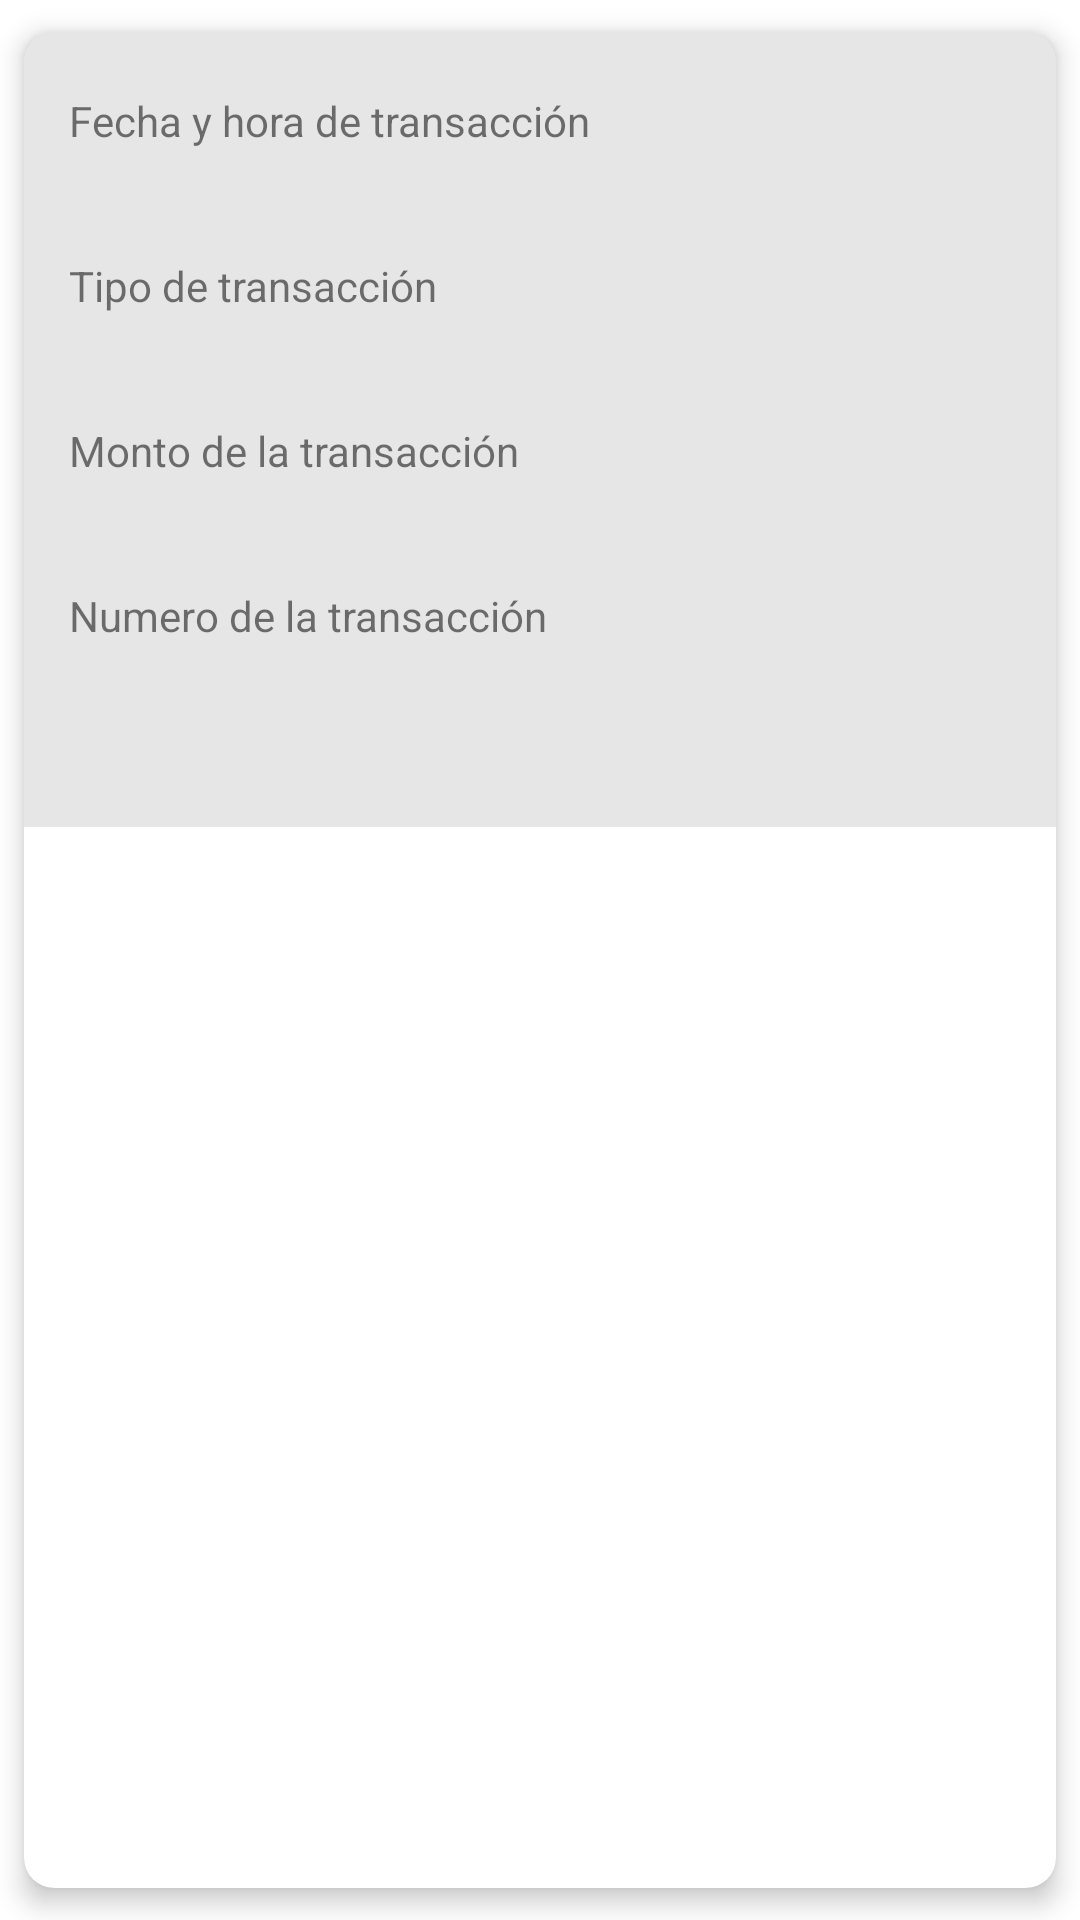

Reconstruct the res/layout file that produces this screen, plus the resources it refers to.
<!-- AndroidManifest.xml: application theme Theme.WpossBank -->
<!-- res/layout/list_transaction.xml -->
<?xml version="1.0" encoding="utf-8"?>
<androidx.cardview.widget.CardView
    xmlns:android="http://schemas.android.com/apk/res/android"
    xmlns:app="http://schemas.android.com/apk/res-auto"
    android:layout_width="match_parent"
    app:cardCornerRadius="10dp"
    app:cardElevation="5dp"
    android:layout_height="wrap_content"
    app:cardUseCompatPadding="true"
    >


    <LinearLayout
        android:layout_width="match_parent"
        android:layout_height="265dp"
        android:background="@color/gray_100"
        android:orientation="vertical"
        android:padding="15dp"
        app:layout_constraintStart_toStartOf="parent">

        <RelativeLayout
            android:id="@+id/list_usuarios"
            android:layout_width="362dp"
            android:layout_height="236dp">

            <TextView
                android:id="@+id/tv_transactionhistorydate"
                android:layout_width="match_parent"
                android:layout_height="wrap_content"
                android:layout_marginLeft="10dp"
                android:layout_marginTop="30dp"
                android:layout_marginRight="10dp"
                android:gravity="center"
                android:textColor="@color/gray_200"
                android:textSize="18sp">

            </TextView>

            <TextView
                android:id="@+id/tv_transactionhistorytype"
                android:layout_width="match_parent"
                android:layout_height="wrap_content"
                android:layout_marginLeft="10dp"
                android:layout_marginTop="85dp"
                android:layout_marginRight="10dp"
                android:gravity="center"
                android:textColor="@color/gray_200"
                android:textSize="18dp"></TextView>

            <TextView
                android:id="@+id/tv_transactionhistoryammount"
                android:layout_width="match_parent"
                android:layout_height="wrap_content"
                android:layout_marginLeft="10dp"
                android:layout_marginTop="140dp"
                android:layout_marginRight="10dp"
                android:gravity="center"
                android:textColor="@color/gray_200"
                android:textSize="18dp"></TextView>

            <TextView
                android:id="@+id/tv_transactionhistoryidentification"
                android:layout_width="match_parent"
                android:layout_height="wrap_content"
                android:layout_marginLeft="10dp"
                android:layout_marginTop="195dp"
                android:layout_marginRight="10dp"
                android:gravity="center"
                android:textColor="@color/gray_200"
                android:textSize="18dp"></TextView>

            <TextView
                android:id="@+id/textView5"
                android:layout_width="wrap_content"
                android:layout_height="wrap_content"
                android:layout_marginTop="5dp"
                android:text="@string/str_historydate" />

            <TextView
                android:id="@+id/textView6"
                android:layout_width="wrap_content"
                android:layout_height="wrap_content"
                android:layout_marginTop="60dp"
                android:text="@string/str_historytype" />


            <TextView
                android:id="@+id/textView7"
                android:layout_width="wrap_content"
                android:layout_height="wrap_content"
                android:layout_marginTop="115dp"
                android:text="@string/str_historyammount" />

            <TextView
                android:id="@+id/textView8"
                android:layout_width="wrap_content"
                android:layout_height="wrap_content"
                android:layout_marginTop="170dp"
                android:text="@string/str_historyidentification" />

        </RelativeLayout>

    </LinearLayout>


</androidx.cardview.widget.CardView>
<!-- resources referenced by this layout -->
<resources>
  <color name="gray_100">#B9DDDDDD</color>
  <color name="gray_200">#717171</color>
  <string name="str_historyammount">Monto de la transacción</string>
  <string name="str_historydate">Fecha y hora de transacción</string>
  <string name="str_historyidentification">Numero de la transacción</string>
  <string name="str_historytype">Tipo de transacción</string>
  <style name="Theme.WpossBank" parent="Theme.MaterialComponents.Light.NoActionBar">
          
          <item name="colorPrimary">@color/blue_100</item>
          <item name="colorPrimaryVariant">@color/blue_200</item>
          <item name="colorOnPrimary">@color/white</item>
          
          <item name="colorSecondary">@color/teal_200</item>
          <item name="colorSecondaryVariant">@color/teal_700</item>
          <item name="colorOnSecondary">@color/black</item>
          
          <item name="android:statusBarColor" tools:targetApi="l">?attr/colorPrimaryVariant</item>
          
      </style>
  <color name="blue_100">#139fac</color>
  <color name="blue_200">#C1139FAC</color>
  <color name="white">#FFFFFFFF</color>
  <color name="teal_200">#FF03DAC5</color>
  <color name="teal_700">#FF018786</color>
  <color name="black">#FF000000</color>
</resources>
